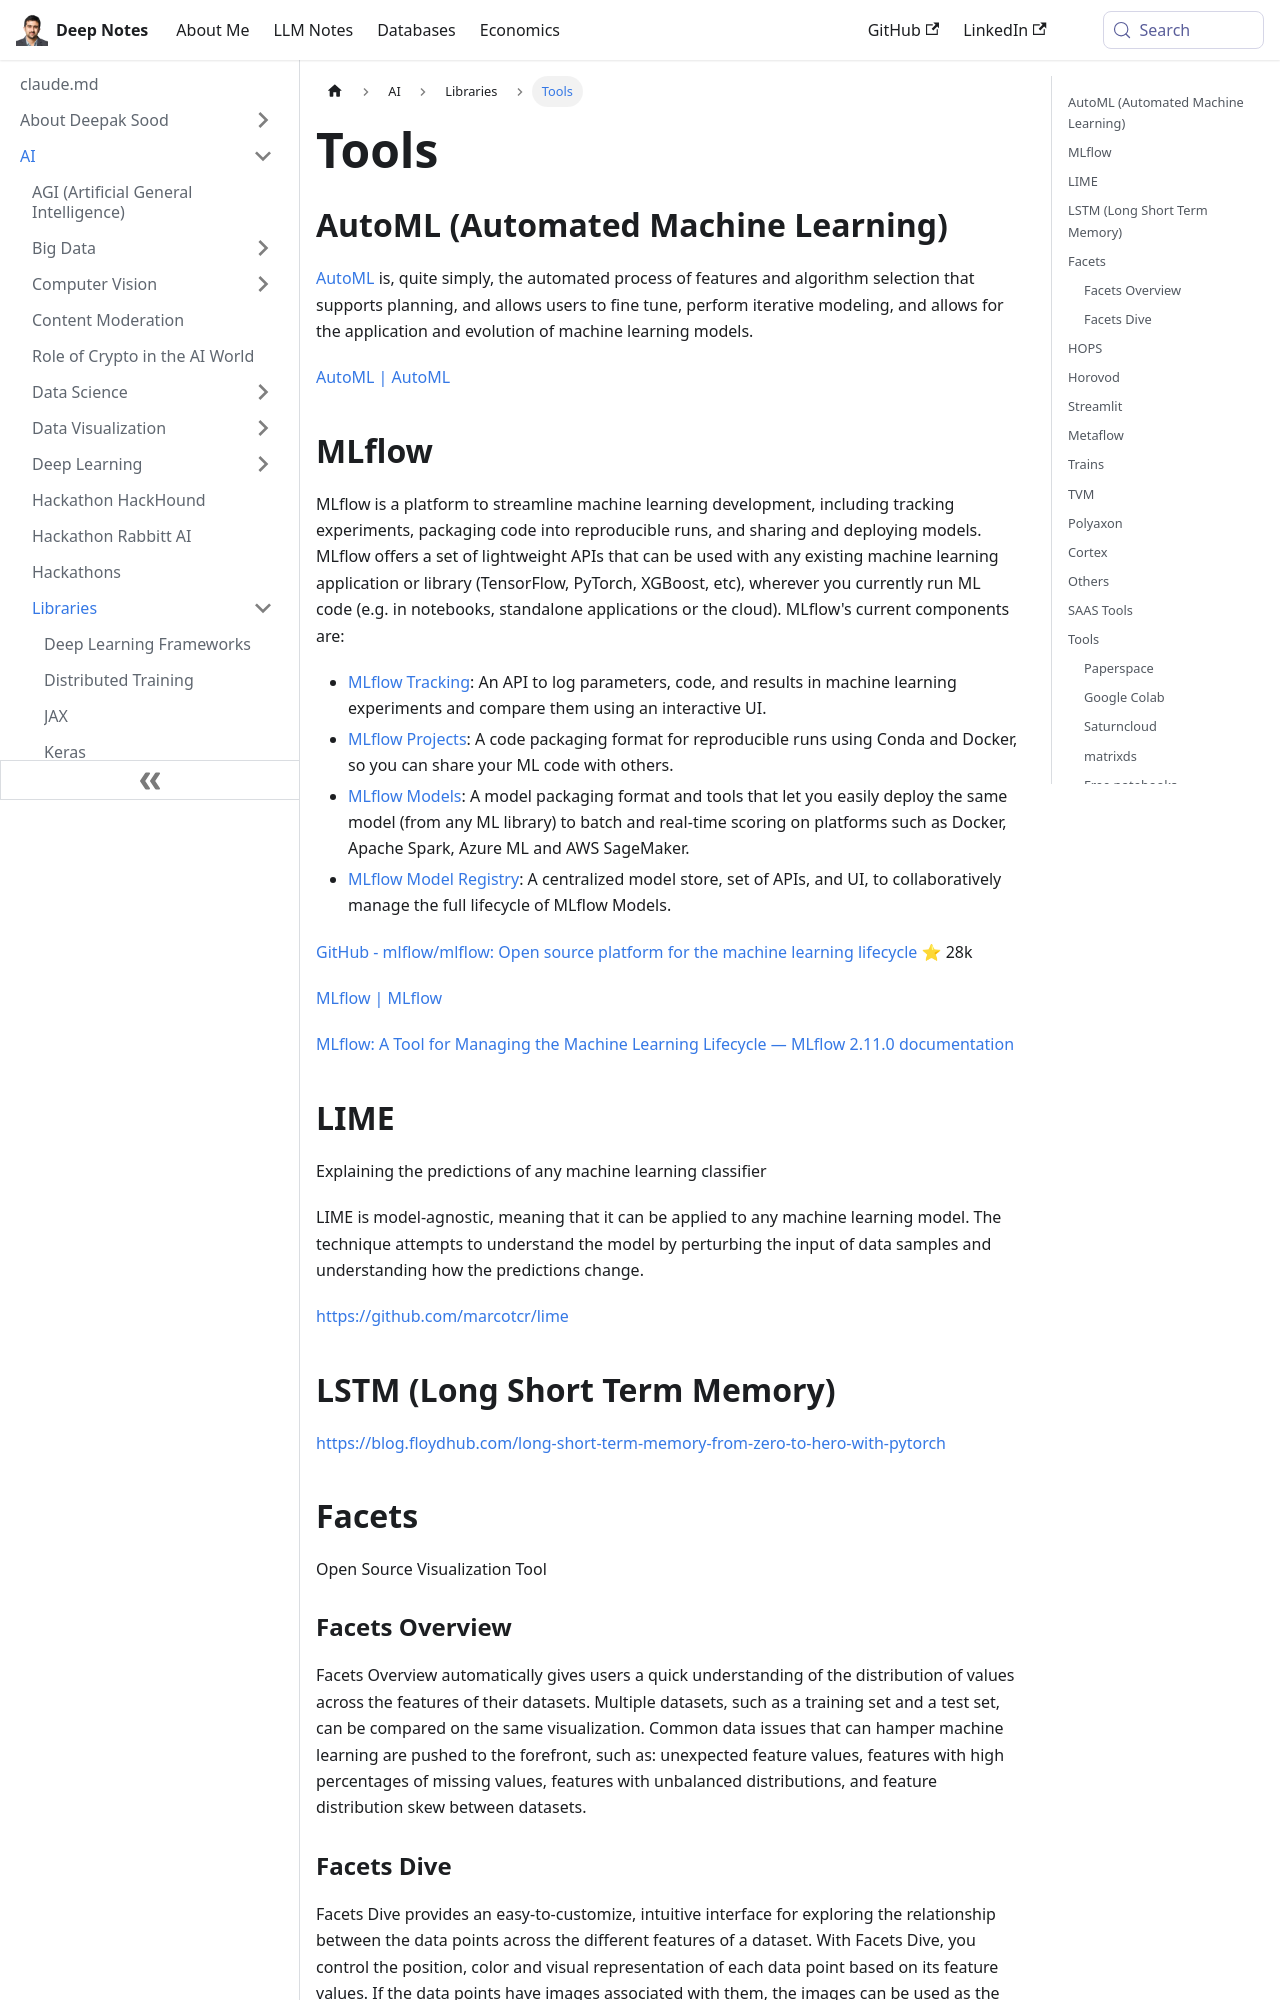

repository: deepaksood619/deepaksood619.github.io · page: ai/libraries/tools/index.html · generator: docusaurus

---
slug: /ai/libraries/tools
title: Tools
description: Discover essential tools like AutoML for automated machine learning and MLflow for streamlined development, experimentation, and model deployment.
created: 2023-03-05
updated: 2026-08-24
---
## AutoML (Automated Machine Learning)

[AutoML](https://www.smarten.com/autoInsights.html) is, quite simply, the automated process of features and algorithm selection that supports planning, and allows users to fine tune, perform iterative modeling, and allows for the application and evolution of machine learning models.

[AutoML \| AutoML](https://www.automl.org/automl/)

## MLflow

MLflow is a platform to streamline machine learning development, including tracking experiments, packaging code into reproducible runs, and sharing and deploying models. MLflow offers a set of lightweight APIs that can be used with any existing machine learning application or library (TensorFlow, PyTorch, XGBoost, etc), wherever you currently run ML code (e.g. in notebooks, standalone applications or the cloud). MLflow's current components are:

- [MLflow Tracking](https://mlflow.org/docs/latest/tracking.html): An API to log parameters, code, and results in machine learning experiments and compare them using an interactive UI.
- [MLflow Projects](https://mlflow.org/docs/latest/projects.html): A code packaging format for reproducible runs using Conda and Docker, so you can share your ML code with others.
- [MLflow Models](https://mlflow.org/docs/latest/models.html): A model packaging format and tools that let you easily deploy the same model (from any ML library) to batch and real-time scoring on platforms such as Docker, Apache Spark, Azure ML and AWS SageMaker.
- [MLflow Model Registry](https://mlflow.org/docs/latest/model-registry.html): A centralized model store, set of APIs, and UI, to collaboratively manage the full lifecycle of MLflow Models.

[GitHub - mlflow/mlflow: Open source platform for the machine learning lifecycle](https://github.com/mlflow/mlflow) ⭐ 28k

[MLflow | MLflow](https://mlflow.org/)

[MLflow: A Tool for Managing the Machine Learning Lifecycle — MLflow 2.11.0 documentation](https://mlflow.org/docs/latest/index.html)

## LIME

Explaining the predictions of any machine learning classifier

LIME is model-agnostic, meaning that it can be applied to any machine learning model. The technique attempts to understand the model by perturbing the input of data samples and understanding how the predictions change.

https://github.com/marcotcr/lime

## LSTM (Long Short Term Memory)

https://blog.floydhub.com/long-short-term-memory-from-zero-to-hero-with-pytorch

## Facets

Open Source Visualization Tool
